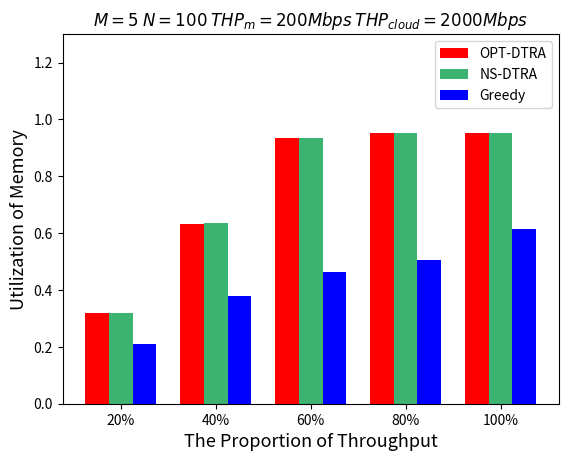

Python code for this plot:
import matplotlib.pyplot as plt
import numpy as np
from matplotlib.pyplot import MultipleLocator

# 每个柱状图的标签
labels = ['20%', '40%', '60%', '80%', '100%']
# 柱的数值
opt = [0.32, 0.633, 0.936, 0.9524, 0.9524]
NS_DTRA = [0.32, 0.634, 0.936, 0.9524, 0.9524]
greedy = [0.21, 0.378, 0.465, 0.505, 0.6135]
# x轴刻度标签位置
x = np.arange(len(labels))
# 柱子宽度
width = 0.25
ax = plt.subplot()
rects1 = ax.bar(x - width, opt, width, label='OPT-DTRA', color=['red', 'red', 'red', 'red', 'red'])
rects2 = ax.bar(x, NS_DTRA, width, label='NS-DTRA',
                color=['mediumseagreen', 'mediumseagreen', 'mediumseagreen', 'mediumseagreen', 'mediumseagreen'])
rects3 = ax.bar(x + width, greedy, width, label='Greedy',
                color=['blue', 'blue', 'blue', 'blue', 'blue'])
# 设置y轴标题
ax.set_ylabel('Utilization of Memory', fontsize=13)
ax.set_xlabel('The Proportion of Throughput', fontsize=13)
ax.set_ylim(0, 1.3)
# 将y轴刻度间隔设置并存在变量中
y_major_locator = MultipleLocator(0.2)
# 设置刻度间隔
axgca = plt.gca()
axgca.yaxis.set_major_locator(y_major_locator)
# x轴刻度不进行计算
ax.set_xticks(x)
ax.set_xticklabels(labels)
plt.title("$M=5$ $N=100$ $THP_m=200Mbps$ $THP_{cloud}=2000Mbps$")
ax.legend()

plt.show()
